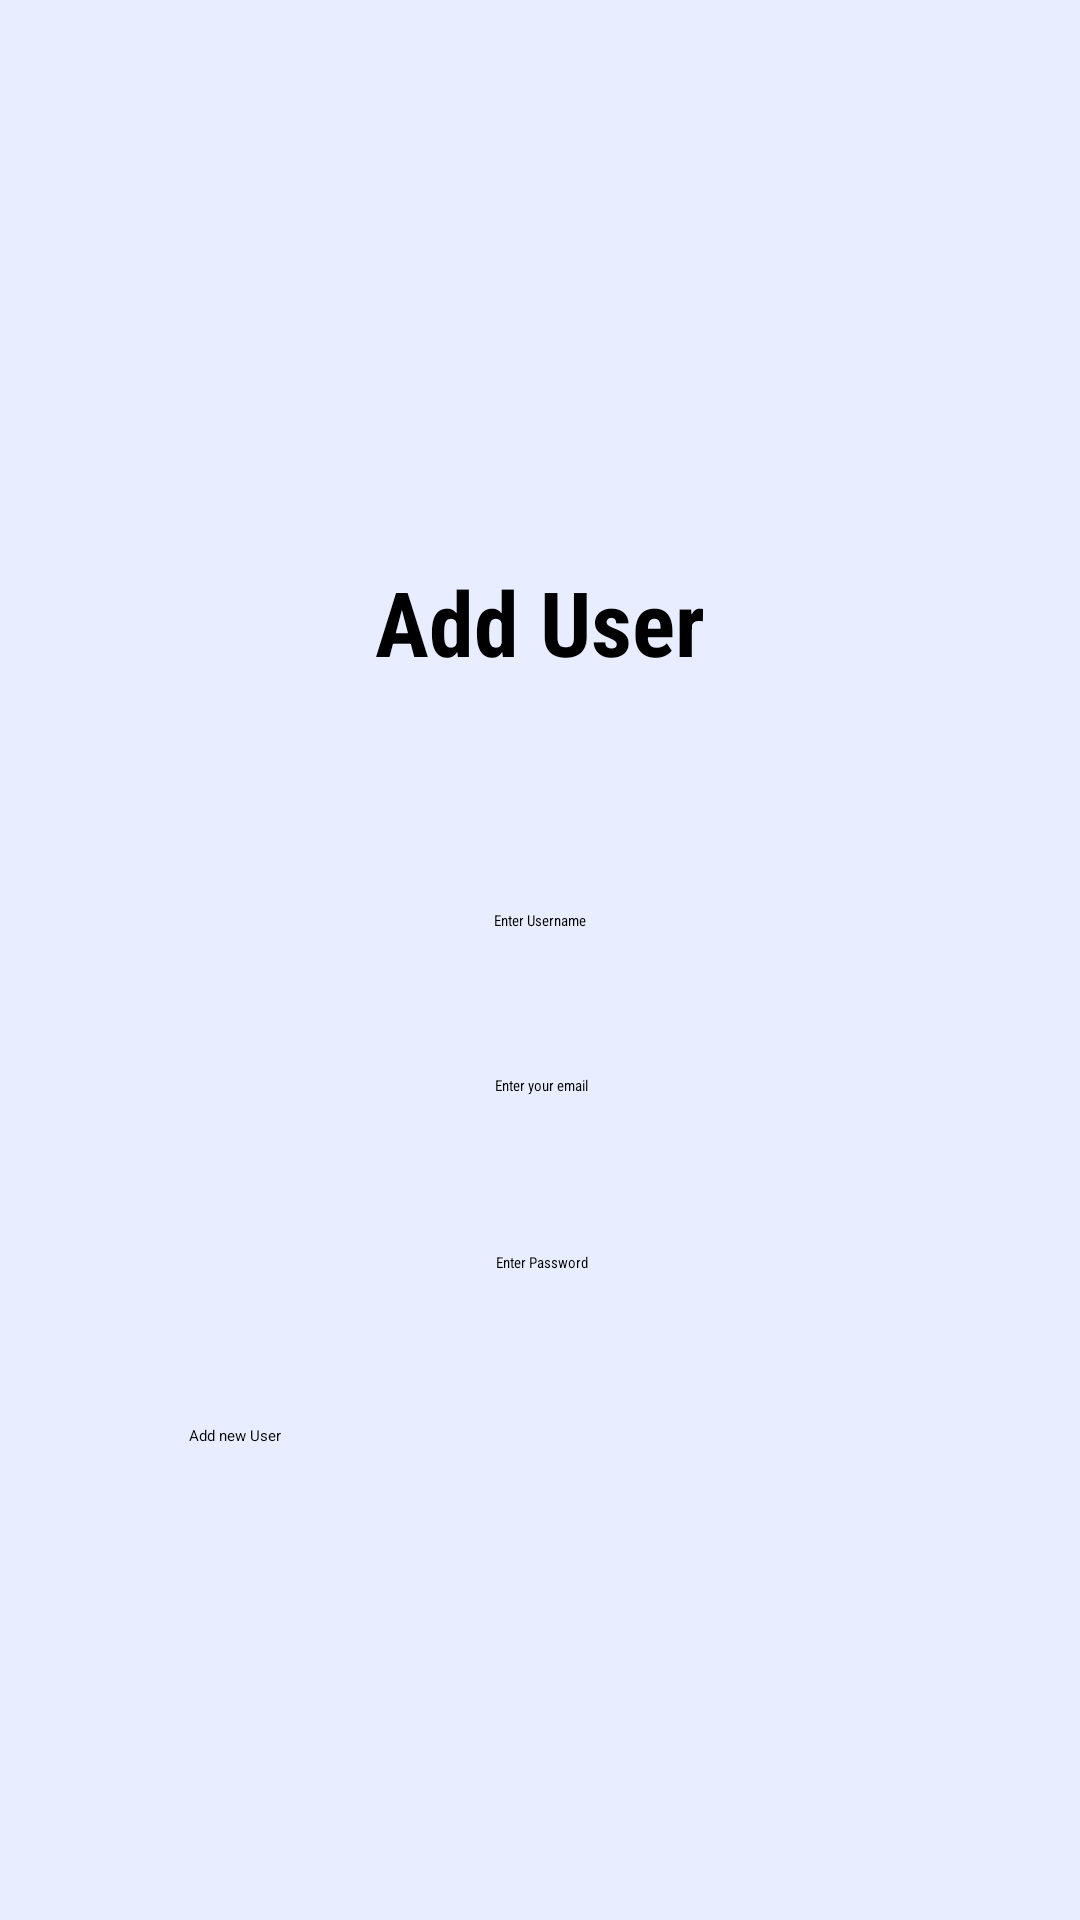

This screen was rendered from an Android layout file. Write that file and the resources it references.
<!-- AndroidManifest.xml: application theme Theme.FinalProject -->
<!-- res/layout/activity_add_person.xml -->
<?xml version="1.0" encoding="utf-8"?>
<androidx.drawerlayout.widget.DrawerLayout
    xmlns:android="http://schemas.android.com/apk/res/android"
    xmlns:app="http://schemas.android.com/apk/res-auto"
    xmlns:tools="http://schemas.android.com/tools"
    android:layout_width="match_parent"
    android:layout_height="match_parent"
    android:fitsSystemWindows="true"
    android:id="@+id/drawer_layout"
    tools:context=".addPersonAdmin"
    tools:openDrawer="start">
<androidx.constraintlayout.widget.ConstraintLayout
    android:layout_width="match_parent"
    android:layout_height="match_parent"
    android:background="@color/zumthor">

    <ScrollView
        android:layout_width="match_parent"
        android:layout_height="match_parent"
        app:layout_constraintEnd_toEndOf="parent"
        app:layout_constraintStart_toStartOf="parent"
        app:layout_constraintTop_toTopOf="parent">

        <androidx.constraintlayout.widget.ConstraintLayout
            android:layout_width="match_parent"
            android:layout_height="match_parent">
            <androidx.appcompat.widget.Toolbar
                android:id="@+id/toolbar"
                android:layout_width="match_parent"
                android:layout_height="?attr/actionBarSize"
                android:background="#10B5E3"
                android:elevation="4dp"
                android:theme="@style/ThemeOverlay.AppCompat.Dark.ActionBar"
                app:popupTheme="@style/ThemeOverlay.AppCompat.Light"
                tools:ignore="MissingConstraints" />

    <ImageView
        android:id="@+id/imageView"
        android:layout_width="287dp"
        android:layout_height="110dp"
        android:layout_marginTop="52dp"
        app:layout_constraintEnd_toEndOf="parent"
        app:layout_constraintStart_toStartOf="parent"
        app:layout_constraintTop_toTopOf="parent"
        app:srcCompat="@drawable/image" />

    <TextView
        android:id="@+id/AddPerson"
        android:layout_width="200dp"
        android:layout_height="40dp"
        android:layout_marginTop="25dp"
        android:text="Add User"
        app:layout_constraintTop_toBottomOf="@+id/imageView"
        app:layout_constraintEnd_toEndOf="parent"
        app:layout_constraintStart_toStartOf="parent"
        android:gravity="center"
        android:fontFamily="sans-serif-condensed"
        android:textStyle="bold"
        android:textSize="30dp"/>



    <EditText
        android:id="@+id/UserName"
        android:layout_width="234dp"
        android:layout_height="40dp"
        android:layout_marginTop="60dp"
        android:hint="Enter Username"
        app:layout_constraintTop_toBottomOf="@+id/AddPerson"
        app:layout_constraintEnd_toEndOf="parent"
        app:layout_constraintStart_toStartOf="parent"
        tools:layout_editor_absoluteX="88dp"
        tools:layout_editor_absoluteY="300dp"
        android:gravity="center"
        android:fontFamily="sans-serif-condensed"
        android:textStyle="normal"/>

    <EditText
        android:id="@+id/editTextTextEmailAddress"
        android:layout_width="234dp"
        android:layout_height="40dp"
        android:ems="10"
        android:hint="Enter your email"
        android:inputType="textEmailAddress"
        android:layout_marginTop="15dp"
        app:layout_constraintEnd_toEndOf="parent"
        app:layout_constraintHorizontal_bias="0.502"
        app:layout_constraintStart_toStartOf="parent"
        app:layout_constraintTop_toBottomOf="@+id/UserName"
        android:textStyle="normal"
        android:fontFamily="sans-serif-condensed"
        android:gravity="center"
        />


    <EditText
        android:id="@+id/Password"
        android:layout_width="234dp"
        android:layout_height="48dp"
        android:layout_marginTop="15dp"
        android:ems="10"
        android:fontFamily="sans-serif-condensed"
        android:gravity="center"
        android:hint="Enter Password"
        android:inputType="textPassword"
        android:textStyle="normal"
        app:layout_constraintEnd_toEndOf="parent"
        app:layout_constraintHorizontal_bias="0.502"
        app:layout_constraintStart_toStartOf="parent"
        app:layout_constraintTop_toBottomOf="@+id/editTextTextEmailAddress" />


    <Button
        android:id="@+id/RegisterButton"
        android:layout_width="234dp"
        android:layout_height="48dp"
        android:text="Add new User"
        android:layout_marginTop="30dp"
        app:layout_constraintTop_toBottomOf="@+id/Password"
        app:layout_constraintEnd_toEndOf="parent"
        app:layout_constraintStart_toStartOf="parent"
        tools:layout_editor_absoluteX="88dp"
        tools:layout_editor_absoluteY="522dp"
        android:onClick="btnClkRegister"
        android:backgroundTint="@color/blue"/>
        </androidx.constraintlayout.widget.ConstraintLayout>
    </ScrollView>






</androidx.constraintlayout.widget.ConstraintLayout>
    <com.google.android.material.navigation.NavigationView

        android:id="@+id/nav_view"
        android:layout_width="wrap_content"
        android:layout_height="match_parent"
        android:layout_gravity="start"
        app:headerLayout="@layout/nav_header"
        app:menu="@menu/admin_menu" />

</androidx.drawerlayout.widget.DrawerLayout>
<!-- resources referenced by this layout -->
<resources>
  <color name="blue">#FF10b5e3</color>
  <color name="zumthor">#FFE8EEFF</color>
</resources>
